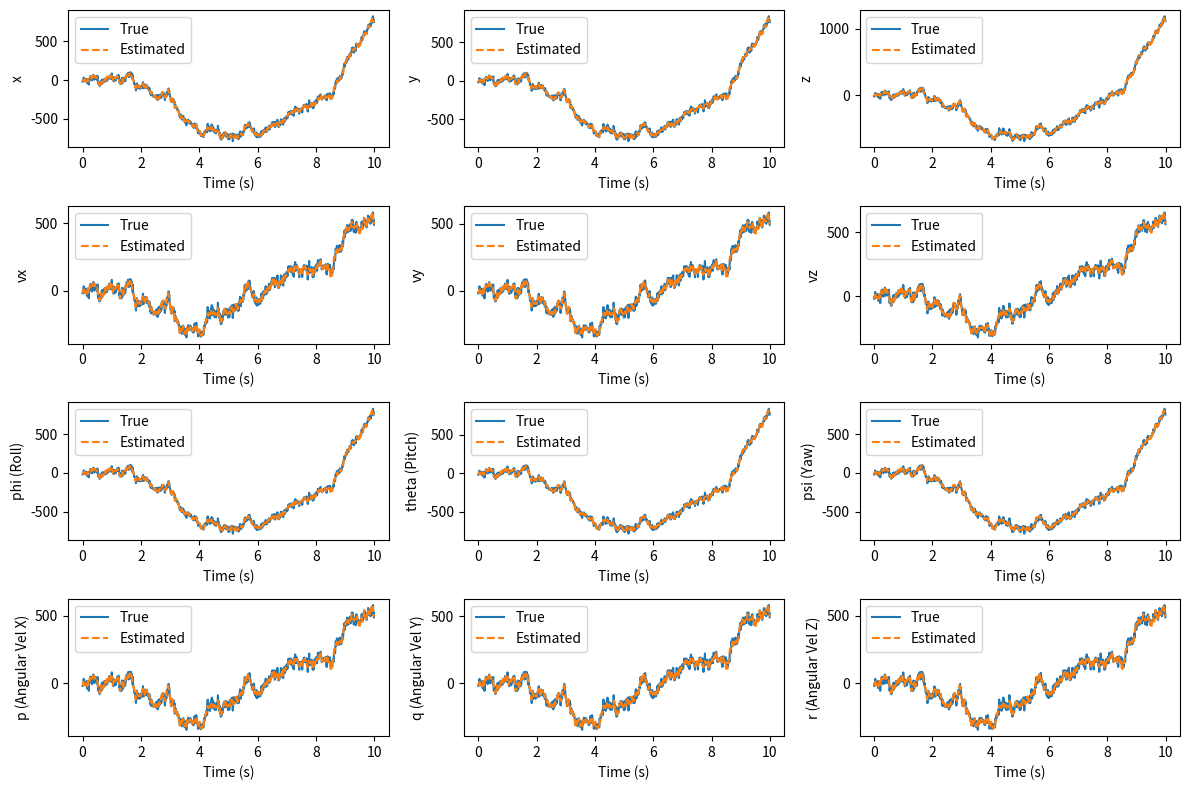

Here is the Python script that generated this plot:
import numpy as np
import matplotlib.pyplot as plt

def quadrotor_dynamics(state, inputs, dt):
    """
    Example quadrotor dynamics without wind model uncertainty.

    Inputs:
    - state: np.array, current state [x, y, z, vx, vy, vz, phi, theta, psi, p, q, r]
    - inputs: np.array, inputs [thrust, tau_phi, tau_theta, tau_psi]
    - dt: float, timestep

    Returns:
    - new_state: np.array, next state after dt
    """
    # Unpack the state
    x, y, z, vx, vy, vz, phi, theta, psi, p, q, r = state
    
    # Unpack the inputs
    thrust, tau_phi, tau_theta, tau_psi = inputs
    
    # Constants
    m = 1.0  # Mass of the quadrotor
    g = 9.81  # Gravitational acceleration
    Ix = 0.01  # Moment of inertia around x-axis
    Iy = 0.01  # Moment of inertia around y-axis
    Iz = 0.02  # Moment of inertia around z-axis
    
    # Translational dynamics
    ax = 0
    ay = 0
    az = thrust / m - g
    
    # Rotational dynamics
    p_dot = tau_phi / Ix
    q_dot = tau_theta / Iy
    r_dot = tau_psi / Iz
    
    # Integrate to get the new state
    new_state = np.array([
        x + vx * dt,
        y + vy * dt,
        z + vz * dt,
        vx + ax * dt,
        vy + ay * dt,
        vz + az * dt,
        phi + p * dt,
        theta + q * dt,
        psi + r * dt,
        p + p_dot * dt,
        q + q_dot * dt,
        r + r_dot * dt
    ])
    
    return new_state
    

def linearize(state_eq, input_eq, dt):
    """
    Linearize the quadrotor dynamics around a given equilibrium point.

    Inputs:
    - state_eq: np.array, equilibrium state
    - input_eq: np.array, equilibrium input
    - dt: float, timestep

    Returns:
    - A: np.array, system matrix around equilibrium
    - B: np.array, input matrix around equilibrium
    """
    # Number of states and inputs
    n_states = len(state_eq)
    n_inputs = len(input_eq)
    
    # Initialize matrices
    A = np.zeros((n_states, n_states))
    B = np.zeros((n_states, n_inputs))
    
    # Approximation of derivatives
    epsilon = 1e-6
    
    # Compute A matrix
    for i in range(n_states):
        delta = np.zeros(n_states)
        delta[i] = epsilon
        state_plus = state_eq + delta
        state_minus = state_eq - delta
        
        f_plus = quadrotor_dynamics(state_plus, input_eq, dt)
        f_minus = quadrotor_dynamics(state_minus, input_eq, dt)
        
        A[:, i] = (f_plus - f_minus) / (2 * epsilon)
    
    # Compute B matrix
    for i in range(n_inputs):
        delta = np.zeros(n_inputs)
        delta[i] = epsilon
        input_plus = input_eq + delta
        input_minus = input_eq - delta
        
        f_plus = quadrotor_dynamics(state_eq, input_plus, dt)
        f_minus = quadrotor_dynamics(state_eq, input_minus, dt)
        
        B[:, i] = (f_plus - f_minus) / (2 * epsilon)
    
    return A, B


def kalman_filter(A, B, B_d, Q, R, x_hat, P, u, y, wind_mean, wind_covariance):
    """
    Kalman Filter implementation for a single time-step with disturbance (wind) model

    Inputs:
    - A: System matrix
    - B: Input matrix
    - B_d: Disturbance effect matrix
    - Q: Process noise covariance
    - R: Measurement noise covariance
    - x_hat: Previous state estimate
    - P: Previous estimate covariance
    - u: Control input
    - y: Measurement at current time step
    - wind_mean: Mean of the wind disturbance
    - wind_covariance: Covariance of the wind disturbance

    Returns:
    - x_hat_plus: Updated state estimate
    - P_plus: Updated estimate covariance
    """
    # Generate disturbance (wind) sample
    d_t = np.random.multivariate_normal(wind_mean, wind_covariance)

    # Prediction Step
    x_hat_minus = A @ x_hat + B @ u + B_d @ d_t
    P_minus = A @ P @ A.T + Q

    # Update Step
    C = np.eye(len(x_hat))  # Assuming we are measuring all states
    K = P_minus @ C.T @ np.linalg.inv(C @ P_minus @ C.T + R)  # Kalman gain
    x_hat_plus = x_hat_minus + K @ (y - C @ x_hat_minus)
    P_plus = (np.eye(len(P)) - K @ C) @ P_minus

    return x_hat_plus, P_plus


# Simulation parameters
dt = 0.01  # Time step
total_time = 10.0  # Total simulation time
time = np.arange(0, total_time, dt)  # Simulation time array
n_states = 12  # Number of states
n_inputs = 4  # Number of inputs

# Equilibrium state and input (hovering)
state_eq = np.zeros(n_states)
input_eq = np.array([9.81, 0, 0, 0])  # Input to counteract gravity

# Disturbance (wind) model parameters
wind_mean = np.zeros(n_states)  # Assume wind has zero mean
wind_covariance = np.diag([0.01] * 3 + [0] * 9)  # Variance in the translational states (x, y, z)

# System matrices (would be computed from the system's dynamics)
A, B = linearize(state_eq, input_eq, dt)
B_d = 100 * np.ones((n_states, n_states))  # Effect of disturbance on the state
# B_d[:3, :3] = np.eye(3)  # Assuming wind affects only the translational states

# Noise covariances
Q = np.eye(n_states) * 0.01  # Process noise covariance
R = np.eye(n_states) * 0.1  # Measurement noise covariance

# Initial state and covariance
x_hat = np.zeros(n_states)  # Initial estimate
P = np.eye(n_states)  # Initial estimate covariance

# Storage for simulation results
true_states = []
estimated_states = []

for t in time:
    # Simulate true dynamics with random wind disturbance
    wind_disturbance = np.random.multivariate_normal(wind_mean, wind_covariance)
    true_state = quadrotor_dynamics(x_hat, input_eq, dt) + B_d @ wind_disturbance
    true_states.append(true_state)
    
    # Generate noisy measurements
    measurements = true_state + np.random.normal(0, 0.1, n_states)
    
    # Kalman filter to estimate the state
    x_hat, P = kalman_filter(A, B, B_d, Q, R, x_hat, P, input_eq, measurements, wind_mean, wind_covariance)
    estimated_states.append(x_hat)

# Convert results to numpy arrays for plotting
true_states = np.array(true_states)
estimated_states = np.array(estimated_states)

# Plotting
print("*** Plotting States ***")
plt.figure(figsize=(12, 8))

for i, label in enumerate(['x', 'y', 'z', 'vx', 'vy', 'vz', 'phi (Roll)', 'theta (Pitch)', 'psi (Yaw)', 'p (Angular Vel X)', 'q (Angular Vel Y)', 'r (Angular Vel Z)']):
    plt.subplot(4, 3, i+1)
    plt.plot(time, true_states[:, i], label='True')
    plt.plot(time, estimated_states[:, i], label='Estimated', linestyle='--')
    plt.xlabel('Time (s)')
    plt.ylabel(label)
    plt.legend()

plt.tight_layout()
plt.show()